Image classification data set "data_for_modeling" (zach-merritt/weedeater on GitHub). Class labels (5): dirt, marigold, morning glory, pea, radish.

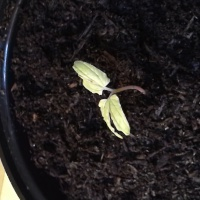
Label: morning glory

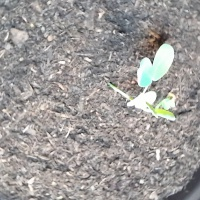
Label: pea

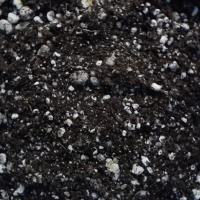
Label: dirt

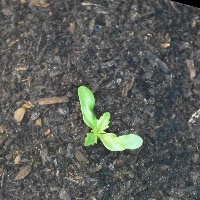
Label: marigold

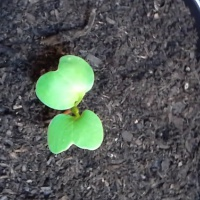
Label: radish

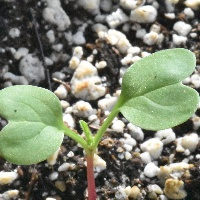
Label: radish
